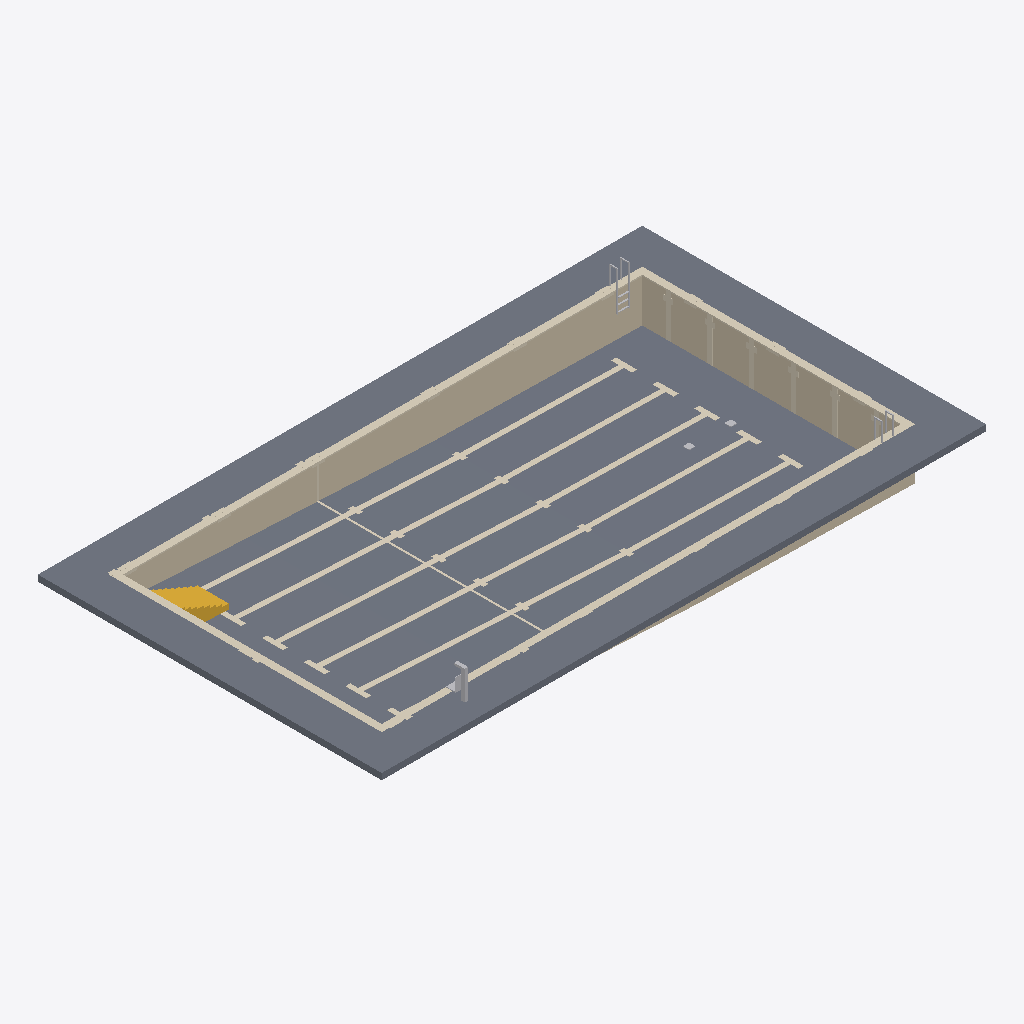
Isometric view of an IFC building model (IFC-SPF (STEP), schema IFC4, length unit metre), seen from the south-west, elements coloured by IFC class: 5 other elements (light grey), 3 coverings (cream), 2 slabs (grey), 1 wall (beige), 1 stair (yellow).
Extent 29.0 m × 16.5 m × 3.9 m (x, y, z). Storeys (1): Level 1 at 0.00 m. Elements (12): 4 IfcFurniture, 3 IfcCovering, 2 IfcSlab, 1 IfcStair, 1 IfcTransportElement, 1 IfcWall.

HEADER;
FILE_DESCRIPTION(('ViewDefinition [CoordinationView]'),'2;1');
FILE_NAME('','2026-11-10T14:21:42',(''),(''),'IfcOpenShell 0.8.0','IfcOpenShell 0.8.0','');
FILE_SCHEMA(('IFC4'));
ENDSEC;
DATA;
#9=IFCPROJECT('02BkbiM0D779Yzk1e3o3H_',$,'Project',$,$,$,$,(#8),#5);
#10=IFCSITE('2_Nrc15CL1LgBk0H2MQJib',$,'Site',$,$,$,$,$,.ELEMENT.,$,$,$,$,$);
#12=IFCBUILDING('2ZqpB53ej5dBM9V0YuizIr',$,'Building',$,$,$,$,$,.ELEMENT.,$,$,$);
#14=IFCBUILDINGSTOREY('0gFcg3Iiz4HfcgmvnRsc5K',$,'Level 1',$,$,$,$,$,.ELEMENT.,0.0);
#651=IFCSLAB('2NpO1aJC53Sv3BYj9c8E1P',$,'Community pool base slab','rxd:pool',$,#654,#842,$,.BASESLAB.);
#17=IFCSLAB('3qjLL9bbP6KuIOt30ET_qz',$,$,$,$,#34,#47,$,.FLOOR.);
#149=IFCWALL('0KALU88vnBReQyODmJ4XJI',$,'Community pool shell walls','rxd:pool',$,#152,#650,$,.SOLIDWALL.);
#1497=IFCCOVERING('164rP$L8j1r8hrT4Y$xv$k',$,'Community pool lane markings','rxd:pool','LANEMARKING',#1500,#5966,$,.USERDEFINED.);
#843=IFCCOVERING('2B5wF1noX6GfTTUURAUMG2',$,'Community pool coping','rxd:pool','COPING',#846,#994,$,.USERDEFINED.);
#5967=IFCCOVERING('0U$myRBTr5f9PXR42mXiaj',$,'Community pool depth markings','rxd:pool','DEPTHMARKING',#5970,#8514,$,.USERDEFINED.);
#995=IFCSTAIR('393P9fulv34hU$_3sJqm$i',$,'Community pool stairs','rxd:pool',$,#998,#1496,$,.STRAIGHT_RUN_STAIR.);
#23=IFCTRANSPORTELEMENT('2QEZf6c4rBi9Q4qEwn$Z9H',$,$,$,'Pool Lift',#100,#105,$,.USERDEFINED.);
#24=IFCFURNITURE('0H_Y9RkBn2cupWEdmDlRDK',$,$,$,'Pool Ladder',#110,#115,$,.USERDEFINED.);
#25=IFCFURNITURE('1zW132LsPEkgjXWS_ZCceF',$,$,$,'Pool Ladder',#120,#125,$,.USERDEFINED.);
#27=IFCFURNITURE('0w5TypM$1699rzWLBzNHwK',$,$,$,'Main Drain',#140,#145,$,.USERDEFINED.);
#26=IFCFURNITURE('0DIp0VKrH1DwZxOVqFgqgr',$,$,$,'Main Drain',#130,#135,$,.USERDEFINED.);
ENDSEC;
